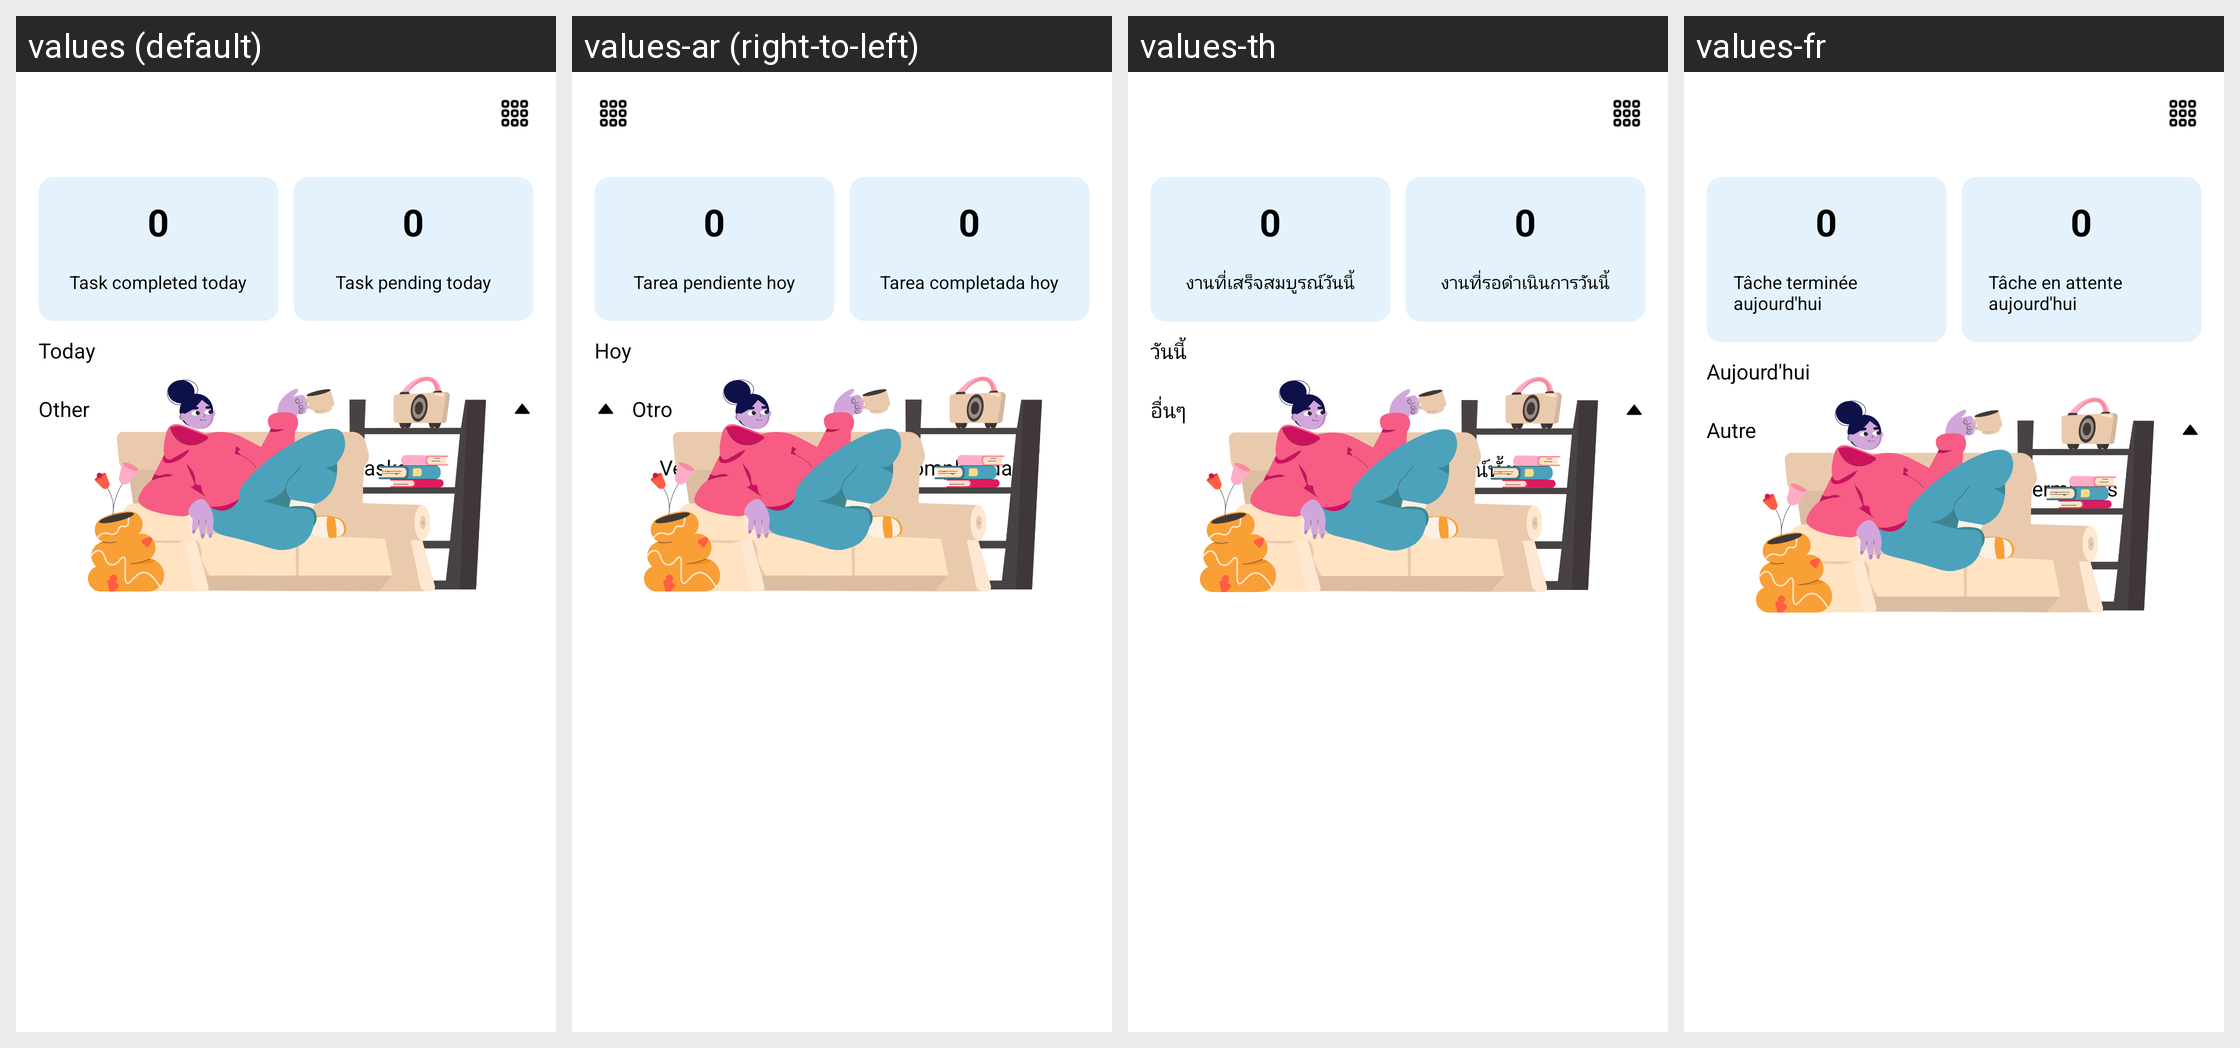

The same Android screen rendered under several of its app's locales, left to right. List the strings drawn on it with the default value and each locale's translation.
Android screen res/layout/fragment_task.xml rendered under 4 locales, left to right: values (default), values-ar (right-to-left), values-th, values-fr. Device: Nexus 5 (rendered at 1080×1920; each locale shown at half size, 540×960, under a caption strip naming it); theme BlueTheme.
Other locales in the repository, not shown: values-en, values-es.
Strings drawn on this screen, with the default value and each locale's value (text and hints the layout hard-codes, and strings that could not be matched under every locale, appear in the picture but are not listed):

task_completed_today
  values: Task completed today
  values-ar: Tarea completada hoy
  values-th: งานที่เสร็จสมบูรณ์วันนี้
  values-fr: Tâche terminée aujourd'hui

task_pending_today
  values: Task pending today
  values-ar: Tarea pendiente hoy
  values-th: งานที่รอดำเนินการวันนี้
  values-fr: Tâche en attente aujourd'hui

today
  values: Today
  values-ar: Hoy
  values-th: วันนี้
  values-fr: Aujourd'hui

other
  values: Other
  values-ar: Otro
  values-th: อื่นๆ
  values-fr: Autre

check_all_completed_tasks
  values: Check all completed tasks
  values-ar: Verifique todas las tareas completadas
  values-th: ตรวจสอบงานที่เสร็จสมบูรณ์ทั้งหมด
  values-fr: Vérifier toutes les tâches terminées
